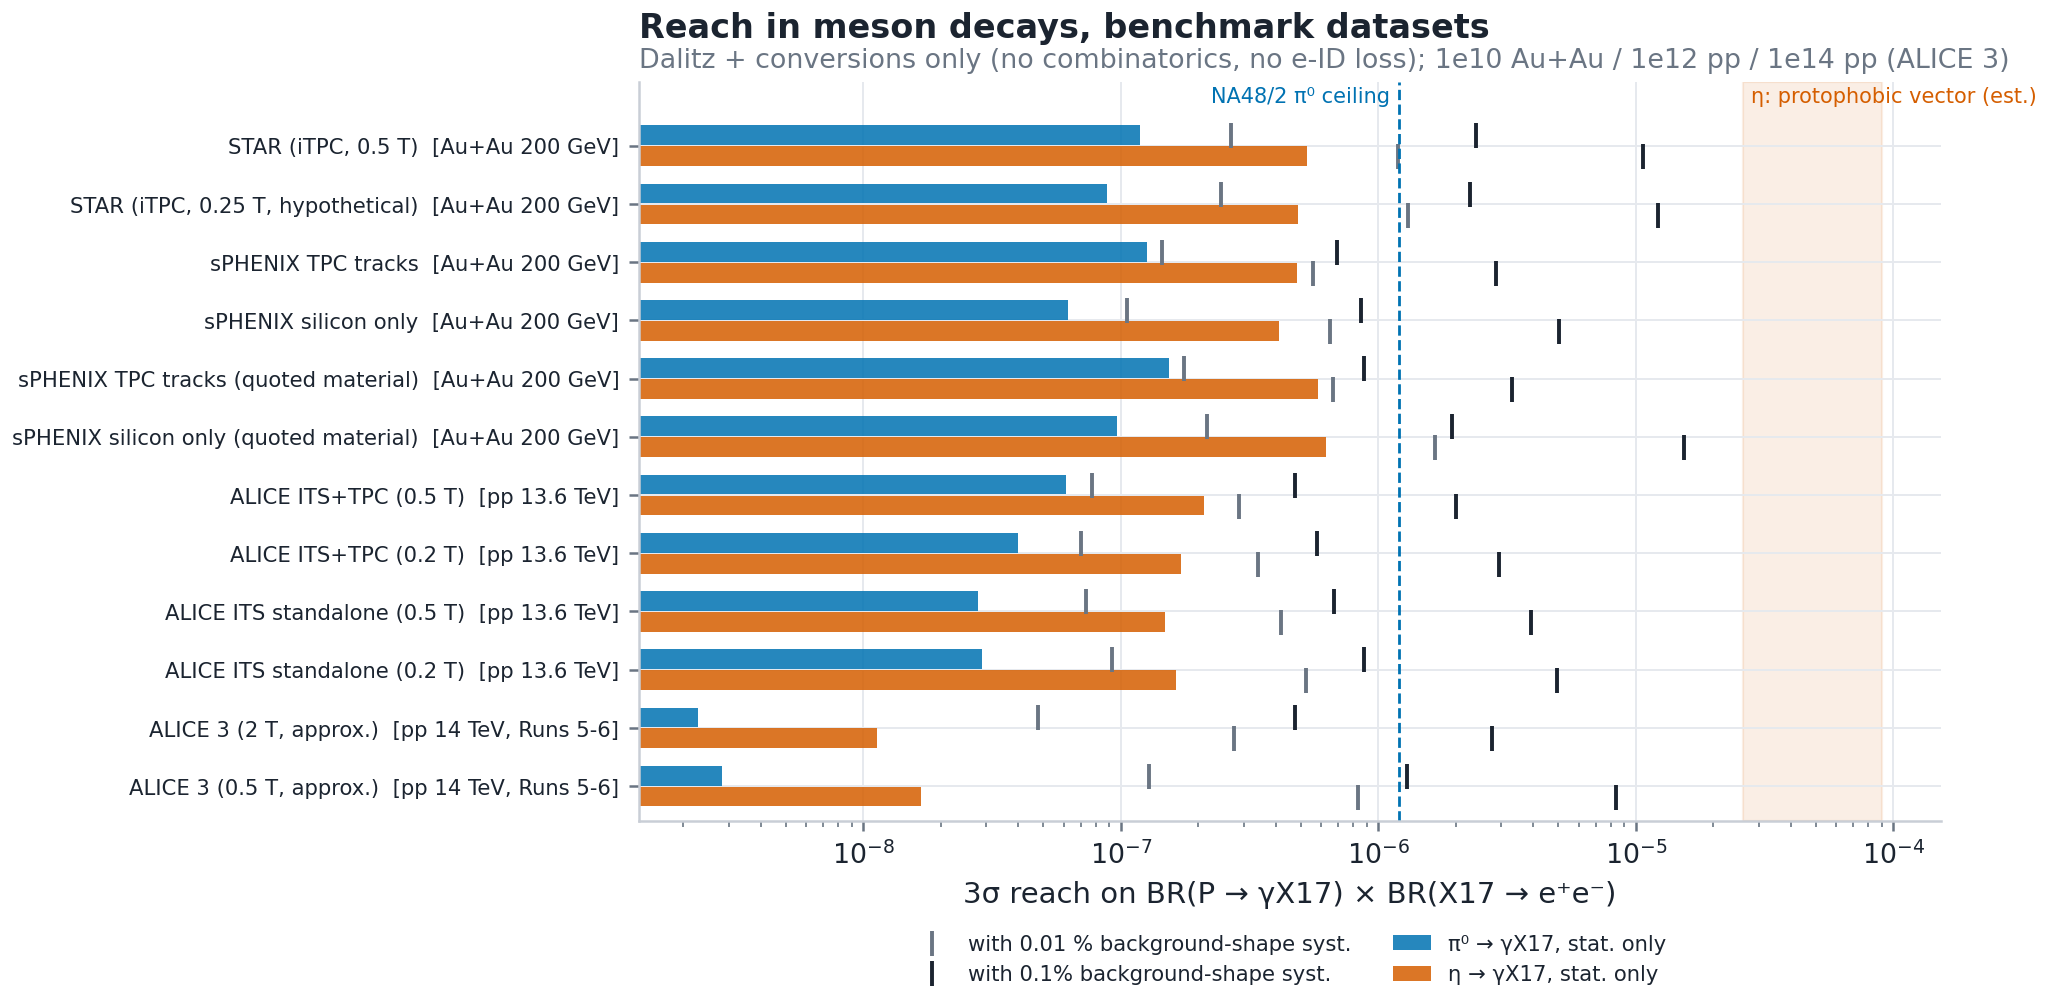

The data file committed next to this chart (first rows):
det, label, system, n_ev, A_dy_pi0, sigM_pi0, win_pi0, B_pi0, BR3_pi0, BR3syst_pi0, BR3syst4_pi0, A_dy_eta, sigM_eta, win_eta, B_eta, BR3_eta, BR3syst_eta, BR3syst4_eta
star, STAR (iTPC, 0.5 T), Au+Au 200 GeV MB, 10000000000, 0.8099, 1.17, 1.7, 410625083, 1.1829577063578657e-07, 2.4000491388419944e-06, 2.673131293920548e-07, 1.48, 1.193, 1.7, 411386476, 5.271074948698052e-07, 1.0704130583323949e-05, 1.1919932900335277e-06
star_lowB, STAR (iTPC, 0.25 T, hypothetical), Au+Au 200 GeV MB, 10000000000, 1.447, 1.272, 1.6, 665221735, 8.82481328127301e-08, 2.277796512346196e-06, 2.441176460890299e-07, 2.12, 1.331, 1.5, 615826981, 4.89138928201603e-07, 1.2148255256486154e-05, 1.3086884197313072e-06
sphenix_tpc, sPHENIX TPC tracks, Au+Au 200 GeV MB, 10000000000, 0.2591, 0.3406, 0.4, 28551999, 1.2693168495821437e-07, 6.900228623413831e-07, 1.4391612705116136e-07, 0.5823, 0.3904, 0.5, 34420744, 4.831923069276269e-07, 2.8757349207608815e-06, 5.60212969114548e-07
sphenix_si, sPHENIX silicon only, Au+Au 200 GeV MB, 10000000000, 1.61, 0.5131, 0.5, 188363434, 6.215066464480078e-08, 8.552514870574378e-07, 1.0553970402541488e-07, 2.039, 0.5459, 0.4, 150382648, 4.097564736481679e-07, 5.041547608866261e-06, 6.483775034224021e-07
sphenix_tpc_q, sPHENIX TPC tracks (quoted material), Au+Au 200 GeV MB, 10000000000, 0.2416, 0.6153, 0.6, 31636918, 1.5359132112064594e-07, 8.774477094991733e-07, 1.7622013452895493e-07, 0.5479, 0.6762, 0.6, 30925107, 5.833097951707015e-07, 3.2958349260789372e-06, 6.674377068837829e-07
sphenix_si_q, sPHENIX silicon only (quoted material), Au+Au 200 GeV MB, 10000000000, 1.563, 0.9834, 0.9, 399824042, 9.659744925676635e-08, 1.933937969022839e-06, 2.1596045288701879e-07, 2.002, 0.9939, 1.3, 599446247, 6.289517671056232e-07, 1.5411837059734574e-05, 1.663391636882281e-06
alice_tpc_0p5T, ALICE ITS+TPC (0.5 T), pp 13.6 TeV MB, 1000000000000, 0.2286, 0.3185, 0.3, 58928124, 6.118331212584803e-08, 4.736399471137155e-07, 7.713178139315134e-08, 0.5319, 0.3629, 0.4, 89895990, 2.0963106951653572e-07, 1.9986097982396582e-06, 2.88877386982394e-07
alice_tpc_0p2T, ALICE ITS+TPC (0.2 T), pp 13.6 TeV MB, 1000000000000, 0.6885, 0.3613, 0.3, 210476657, 3.9708989110972256e-08, 5.774575307098968e-07, 6.99686199362891e-08, 1.215, 0.3983, 0.4, 296154898, 1.713253745831717e-07, 2.953337885297241e-06, 3.4099986331906834e-07
alice_its_0p5T, ALICE ITS standalone (0.5 T), pp 13.6 TeV MB, 1000000000000, 1.56, 0.3954, 0.4, 588528576, 2.780187318797581e-08, 6.750353069114715e-07, 7.295163717836172e-08, 2.097, 0.3954, 0.5, 703948051, 1.481373859273595e-07, 3.933174671810104e-06, 4.200284136198202e-07
alice_its_0p2T, ALICE ITS standalone (0.2 T), pp 13.6 TeV MB, 1000000000000, 2.093, 0.4988, 0.5, 929049575, 2.8869772336148847e-08, 8.804331948486474e-07, 9.261077271628619e-08, 2.403, 0.5248, 0.5, 908977496, 1.644346012201251e-07, 4.960306762040126e-06, 5.223167453117383e-07
alice3_2T, ALICE 3 (2 T, approx.), pp 14 TeV, Runs 5-6, 100000000000000, 1.611, 0.2969, 0.3, 43388722430, 2.278277959339325e-09, 4.7456985125312614e-07, 4.751109430585193e-08, 2.529, 0.314, 0.4, 59221633155, 1.132687233091685e-08, 2.7564737560714704e-06, 2.758776734995793e-07
alice3_0p5T, ALICE 3 (0.5 T, approx.), pp 14 TeV, Runs 5-6, 100000000000000, 3.013, 0.7485, 0.7, 208913898012, 2.8214754097470652e-09, 1.2896176703031288e-06, 1.2899231942962195e-07, 3.487, 0.7364, 0.8, 248727862859, 1.677527607774675e-08, 8.366287187960202e-06, 8.367952012905428e-07
